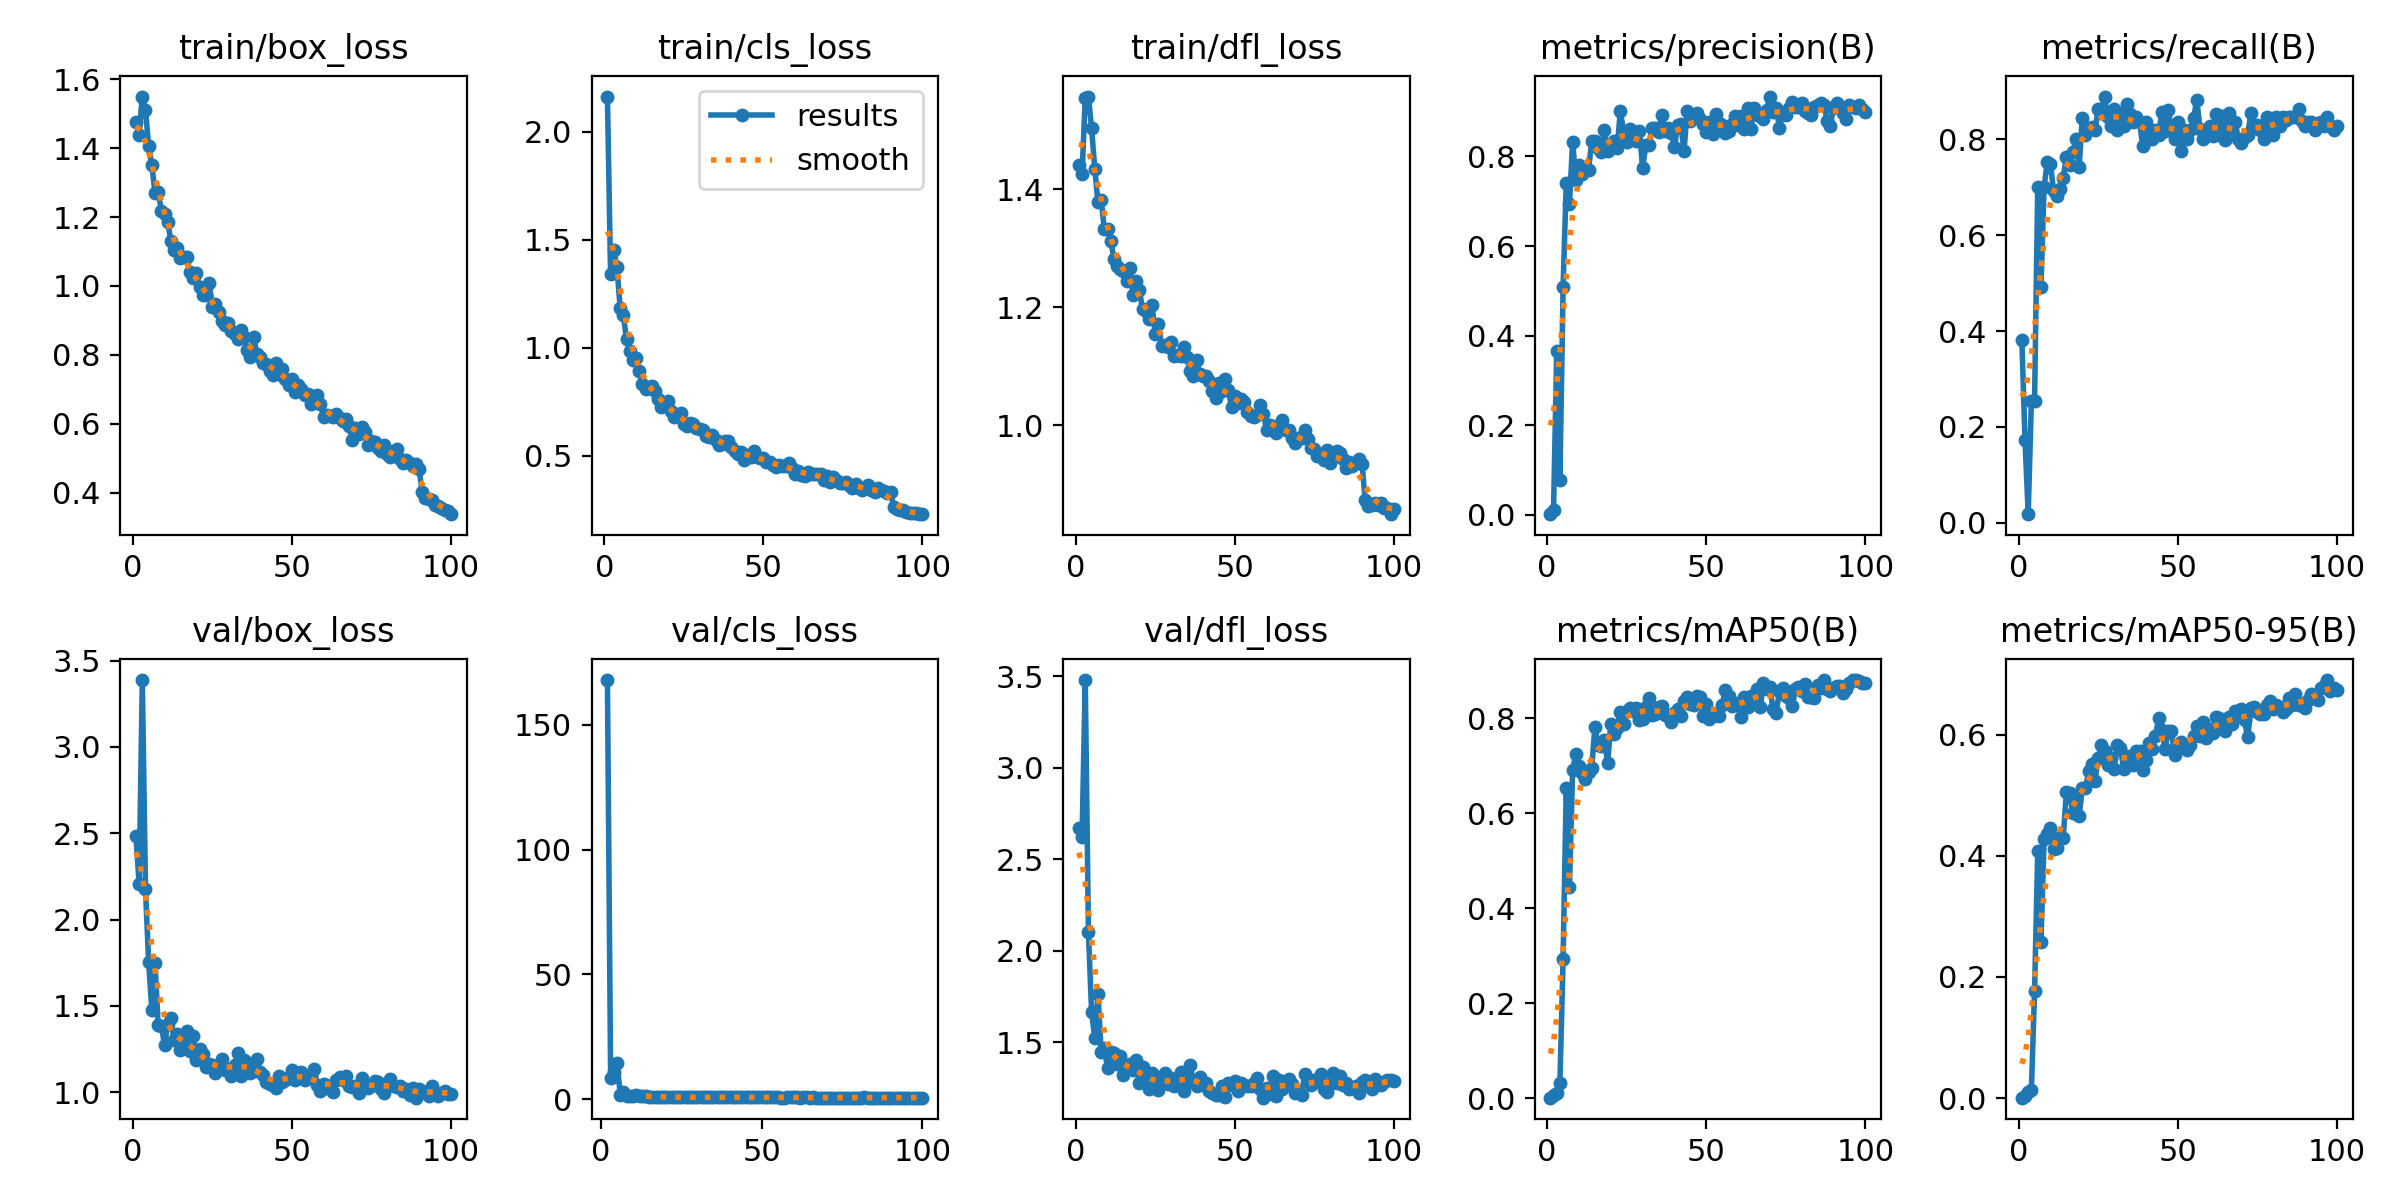

The file beside this chart, header and first rows:
epoch, time, train/box_loss, train/cls_loss, train/dfl_loss, metrics/precision(B), metrics/recall(B), metrics/mAP50(B), metrics/mAP50-95(B), val/box_loss, val/cls_loss, val/dfl_loss, lr/pg0, lr/pg1, lr/pg2
1, 49.1, 1.477, 2.164, 1.442, 0.0018, 0.3818, 0.0013, 0.00054, 2.486, inf, 2.669, 0.0006548, 0.0006548, 0.0006548
2, 91.97, 1.437, 1.34, 1.426, 0.01108, 0.1727, 0.00633, 0.00253, 2.208, 167.9, 2.618, 0.001308, 0.001308, 0.001308
3, 134.6, 1.549, 1.451, 1.555, 0.3651, 0.01818, 0.01192, 0.00931, 3.387, 8.66, 3.478, 0.001949, 0.001949, 0.001949
4, 176.2, 1.512, 1.374, 1.557, 0.07865, 0.2545, 0.03179, 0.01395, 2.176, 11.04, 2.1, 0.001941, 0.001941, 0.001941
5, 218.4, 1.405, 1.186, 1.503, 0.509, 0.2545, 0.2939, 0.1762, 1.754, 14.45, 1.663, 0.001921, 0.001921, 0.001921
6, 261.9, 1.352, 1.149, 1.434, 0.7398, 0.7, 0.6527, 0.4078, 1.476, 1.853, 1.523, 0.001901, 0.001901, 0.001901
7, 304.8, 1.269, 1.04, 1.378, 0.6937, 0.4909, 0.4459, 0.2576, 1.747, 2.686, 1.765, 0.001881, 0.001881, 0.001881
8, 346.8, 1.273, 0.9834, 1.383, 0.8329, 0.7, 0.6913, 0.4281, 1.388, 1.242, 1.449, 0.001861, 0.001861, 0.001861
9, 390.1, 1.218, 0.9421, 1.333, 0.7473, 0.7529, 0.7257, 0.4367, 1.387, 1.088, 1.469, 0.001842, 0.001842, 0.001842
10, 432.9, 1.209, 0.9498, 1.333, 0.7813, 0.7471, 0.6993, 0.4463, 1.271, 1.177, 1.359, 0.001822, 0.001822, 0.001822
11, 475.8, 1.185, 0.8921, 1.313, 0.7601, 0.6911, 0.6854, 0.4123, 1.397, 1.499, 1.444, 0.001802, 0.001802, 0.001802
12, 519.7, 1.129, 0.8312, 1.283, 0.7754, 0.6818, 0.6724, 0.4134, 1.427, 1.224, 1.442, 0.001782, 0.001782, 0.001782
13, 562, 1.104, 0.8098, 1.27, 0.7691, 0.6965, 0.6875, 0.4317, 1.302, 1.167, 1.38, 0.001762, 0.001762, 0.001762
14, 606.4, 1.11, 0.8184, 1.266, 0.8346, 0.7182, 0.696, 0.4292, 1.336, 1.166, 1.422, 0.001743, 0.001743, 0.001743
15, 649.8, 1.08, 0.8209, 1.262, 0.8334, 0.7636, 0.7821, 0.5055, 1.246, 0.9818, 1.32, 0.001723, 0.001723, 0.001723
16, 693, 1.084, 0.7992, 1.245, 0.8195, 0.7454, 0.7449, 0.504, 1.258, 0.9353, 1.358, 0.001703, 0.001703, 0.001703
17, 735.5, 1.083, 0.7622, 1.266, 0.8108, 0.7727, 0.7414, 0.4713, 1.357, 1.048, 1.381, 0.001683, 0.001683, 0.001683
18, 778.8, 1.039, 0.7257, 1.221, 0.8599, 0.8, 0.7553, 0.4937, 1.239, 0.9634, 1.349, 0.001663, 0.001663, 0.001663
19, 821.6, 1.024, 0.7401, 1.245, 0.811, 0.7413, 0.7053, 0.4657, 1.328, 1.002, 1.404, 0.001644, 0.001644, 0.001644
20, 864.4, 1.037, 0.7516, 1.23, 0.8227, 0.844, 0.7887, 0.5122, 1.187, 0.8742, 1.276, 0.001624, 0.001624, 0.001624
21, 909.5, 0.9984, 0.7052, 1.197, 0.8341, 0.8091, 0.7682, 0.5115, 1.253, 0.9829, 1.365, 0.001604, 0.001604, 0.001604
22, 951.2, 0.9728, 0.6798, 1.194, 0.8185, 0.8202, 0.7803, 0.5401, 1.221, 0.8155, 1.326, 0.001584, 0.001584, 0.001584
23, 993.9, 0.9732, 0.6863, 1.18, 0.9008, 0.8254, 0.8135, 0.5522, 1.145, 0.8428, 1.245, 0.001564, 0.001564, 0.001564
24, 1038, 1.009, 0.6979, 1.203, 0.8558, 0.8182, 0.7887, 0.5243, 1.161, 0.8659, 1.329, 0.001545, 0.001545, 0.001545
25, 1081, 0.9395, 0.6475, 1.155, 0.8316, 0.8636, 0.8152, 0.5611, 1.157, 0.7727, 1.263, 0.001525, 0.001525, 0.001525
26, 1123, 0.9481, 0.6367, 1.172, 0.8611, 0.8546, 0.8229, 0.5826, 1.11, 0.7474, 1.24, 0.001505, 0.001505, 0.001505
27, 1167, 0.9255, 0.6526, 1.134, 0.8519, 0.8887, 0.8154, 0.5729, 1.146, 0.7617, 1.289, 0.001485, 0.001485, 0.001485
28, 1209, 0.8994, 0.6448, 1.136, 0.8335, 0.8455, 0.8227, 0.5507, 1.194, 0.772, 1.329, 0.001465, 0.001465, 0.001465
29, 1252, 0.8877, 0.6281, 1.133, 0.8561, 0.8273, 0.7976, 0.5626, 1.128, 0.8102, 1.274, 0.001446, 0.001446, 0.001446
30, 1297, 0.894, 0.6221, 1.142, 0.7735, 0.8636, 0.7996, 0.5438, 1.135, 0.7516, 1.304, 0.001426, 0.001426, 0.001426
31, 1339, 0.8681, 0.6179, 1.117, 0.8246, 0.8182, 0.8249, 0.583, 1.095, 0.741, 1.26, 0.001406, 0.001406, 0.001406
32, 1383, 0.8608, 0.5909, 1.119, 0.8255, 0.8546, 0.8431, 0.5787, 1.158, 0.7413, 1.29, 0.001386, 0.001386, 0.001386
33, 1426, 0.8457, 0.5862, 1.118, 0.8631, 0.8273, 0.8071, 0.5435, 1.227, 0.7719, 1.336, 0.001366, 0.001366, 0.001366
34, 1469, 0.8734, 0.5945, 1.133, 0.8639, 0.8727, 0.8101, 0.5653, 1.097, 0.7868, 1.232, 0.001347, 0.001347, 0.001347
35, 1511, 0.852, 0.5716, 1.116, 0.8542, 0.8525, 0.8234, 0.5596, 1.185, 0.7174, 1.313, 0.001327, 0.001327, 0.001327
36, 1555, 0.8148, 0.5496, 1.092, 0.8917, 0.8364, 0.8255, 0.5507, 1.168, 0.7243, 1.372, 0.001307, 0.001307, 0.001307
37, 1597, 0.7931, 0.5523, 1.084, 0.8572, 0.8455, 0.8063, 0.5733, 1.11, 0.7256, 1.282, 0.001287, 0.001287, 0.001287
38, 1640, 0.8521, 0.5687, 1.11, 0.8634, 0.8364, 0.8041, 0.5739, 1.124, 0.7362, 1.261, 0.001267, 0.001267, 0.001267
39, 1685, 0.8039, 0.5685, 1.088, 0.8521, 0.7857, 0.7927, 0.5417, 1.195, 0.7443, 1.309, 0.001248, 0.001248, 0.001248
40, 1728, 0.794, 0.5397, 1.084, 0.8209, 0.8364, 0.812, 0.5587, 1.117, 0.7814, 1.267, 0.001228, 0.001228, 0.001228
41, 1770, 0.7763, 0.5218, 1.084, 0.8694, 0.8, 0.8199, 0.587, 1.101, 0.7053, 1.276, 0.001208, 0.001208, 0.001208
42, 1813, 0.7729, 0.5074, 1.076, 0.8724, 0.8, 0.805, 0.5766, 1.057, 0.6954, 1.233, 0.001188, 0.001188, 0.001188
43, 1855, 0.7522, 0.5178, 1.058, 0.8111, 0.8197, 0.8366, 0.5986, 1.048, 0.7451, 1.224, 0.001168, 0.001168, 0.001168
44, 1897, 0.741, 0.4809, 1.047, 0.9009, 0.8091, 0.8444, 0.6275, 1.044, 0.7223, 1.211, 0.001149, 0.001149, 0.001149
45, 1940, 0.7767, 0.5033, 1.072, 0.8789, 0.8573, 0.831, 0.6082, 1.025, 0.6976, 1.212, 0.001129, 0.001129, 0.001129
46, 1982, 0.7454, 0.4954, 1.059, 0.8909, 0.8163, 0.8274, 0.5775, 1.095, 0.6651, 1.259, 0.001109, 0.001109, 0.001109
47, 2024, 0.7597, 0.5204, 1.078, 0.8959, 0.8606, 0.8482, 0.6061, 1.062, 0.7268, 1.201, 0.001089, 0.001089, 0.001089
48, 2069, 0.7312, 0.4914, 1.059, 0.8829, 0.8221, 0.8451, 0.6069, 1.073, 0.7245, 1.276, 0.001069, 0.001069, 0.001069
49, 2110, 0.7141, 0.4868, 1.031, 0.872, 0.8, 0.8055, 0.5668, 1.088, 0.7164, 1.264, 0.00105, 0.00105, 0.00105
50, 2153, 0.7316, 0.4883, 1.049, 0.8536, 0.8364, 0.8299, 0.5833, 1.132, 0.6685, 1.288, 0.00103, 0.00103, 0.00103
51, 2196, 0.6922, 0.4684, 1.038, 0.8767, 0.7758, 0.7991, 0.588, 1.073, 0.7438, 1.232, 0.00101, 0.00101, 0.00101
52, 2238, 0.7119, 0.4685, 1.044, 0.849, 0.8182, 0.8045, 0.5809, 1.089, 0.7482, 1.278, 0.0009902, 0.0009902, 0.0009902
53, 2282, 0.7015, 0.4577, 1.04, 0.8945, 0.8, 0.8093, 0.5754, 1.12, 0.8068, 1.268, 0.0009704, 0.0009704, 0.0009704
54, 2324, 0.6828, 0.4477, 1.023, 0.8738, 0.8181, 0.8044, 0.5827, 1.068, 0.7733, 1.259, 0.0009506, 0.0009506, 0.0009506
55, 2367, 0.6859, 0.4572, 1.016, 0.8689, 0.8438, 0.8277, 0.5979, 1.086, 0.669, 1.261, 0.0009308, 0.0009308, 0.0009308
56, 2409, 0.6583, 0.4518, 1.014, 0.8515, 0.8818, 0.8601, 0.614, 1.093, 0.6487, 1.277, 0.000911, 0.000911, 0.000911
57, 2452, 0.668, 0.4502, 1.017, 0.8575, 0.8205, 0.8468, 0.5975, 1.133, 0.6625, 1.306, 0.0008912, 0.0008912, 0.0008912
58, 2495, 0.6846, 0.4644, 1.035, 0.8712, 0.7996, 0.826, 0.6213, 1.041, 0.6806, 1.244, 0.0008714, 0.0008714, 0.0008714
59, 2537, 0.6588, 0.4405, 1.02, 0.8898, 0.8071, 0.8319, 0.5948, 1.009, 0.6825, 1.197, 0.0008516, 0.0008516, 0.0008516
60, 2581, 0.6191, 0.4161, 0.9924, 0.8705, 0.8273, 0.8278, 0.6101, 1.047, 0.69, 1.251, 0.0008318, 0.0008318, 0.0008318
... 40 more rows
